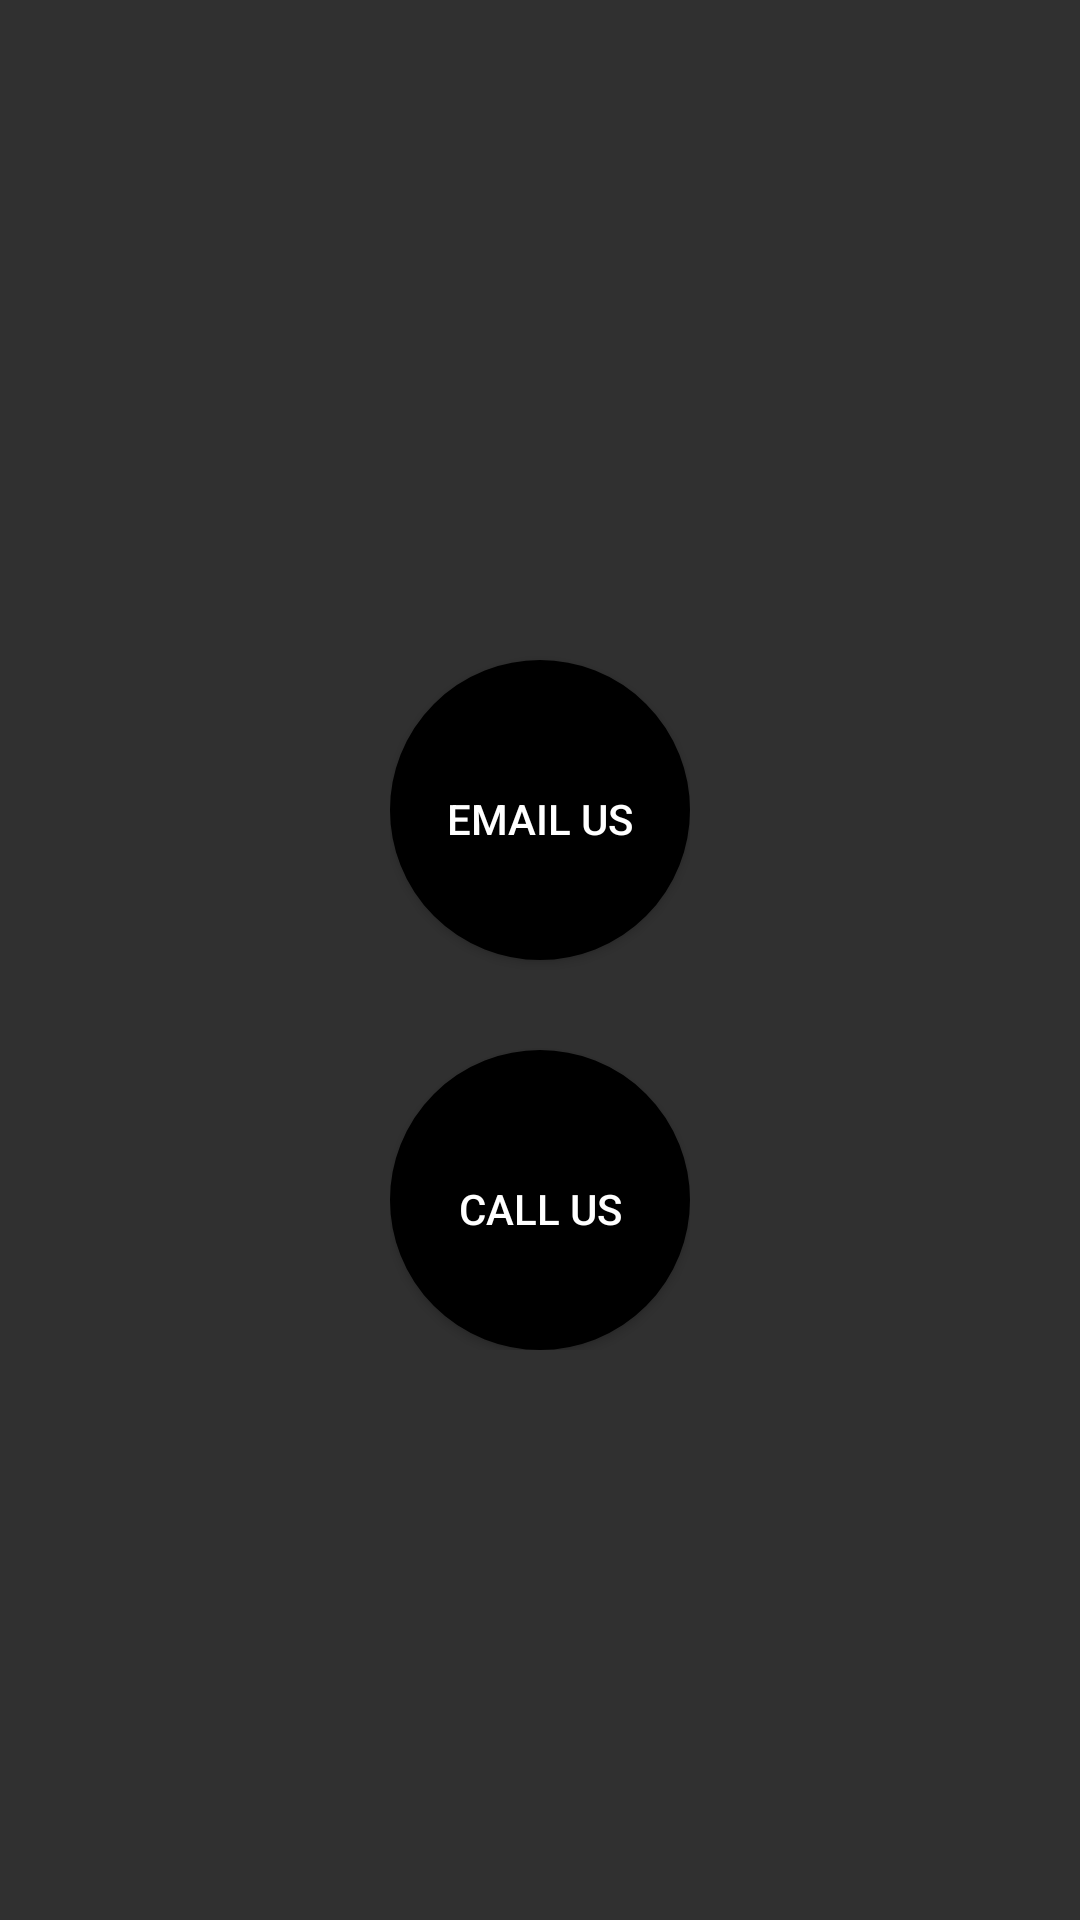

Layout XML and referenced resources for this Android screen:
<!-- AndroidManifest.xml: application theme AppTheme.NoActionBar -->
<!-- res/layout/activity_support.xml -->
<?xml version="1.0" encoding="utf-8"?>
<LinearLayout xmlns:android="http://schemas.android.com/apk/res/android"
    xmlns:tools="http://schemas.android.com/tools"
    android:layout_width="match_parent"
    android:layout_height="match_parent"
    android:gravity="center_horizontal"
    android:orientation="vertical"
   >

    <LinearLayout
        android:layout_width="wrap_content"
        android:layout_height="wrap_content"
        android:orientation="vertical">

        <Button
            android:id="@+id/imageButton"
            android:layout_width="100dp"
            android:layout_height="100dp"
            android:layout_marginTop="220dp"
            android:layout_marginBottom="30dp"
            android:background="@drawable/circle"
            android:text="Email us"
            android:paddingTop="20dp"


            />


        <Button
            android:id="@+id/imageButton2"
            android:layout_width="100dp"
            android:layout_height="100dp"
            android:background="@drawable/circle"
            android:text="Call us"
            android:paddingTop="20dp"
            android:layout_below="@id/imageButton"


            />


    </LinearLayout>
</LinearLayout>
<!-- resources referenced by this layout -->
<resources>
  <!-- drawable circle (drawable) -->
  <?xml version="1.0" encoding="utf-8"?>
  <shape
      xmlns:android="http://schemas.android.com/apk/res/android"
      xmlns:tools="http://schemas.android.com/tools"
      android:layout_width="match_parent"
      android:layout_height="match_parent"
      android:shape="rectangle">
  
  
  
          <corners android:radius="1000dp" />
          <solid android:color="#000" />
      <stroke
          android:width="2dip"
          android:color="#000"
          tools:color="@android:color/white" />
          <padding
              android:bottom="14dp"
              android:left="14dp"
              android:right="14dp"
              android:top="14dp" />
      </shape>
  <style name="AppTheme.NoActionBar">
          <item name="windowActionBar">false</item>
          <item name="windowNoTitle">true</item>
      </style>
</resources>
